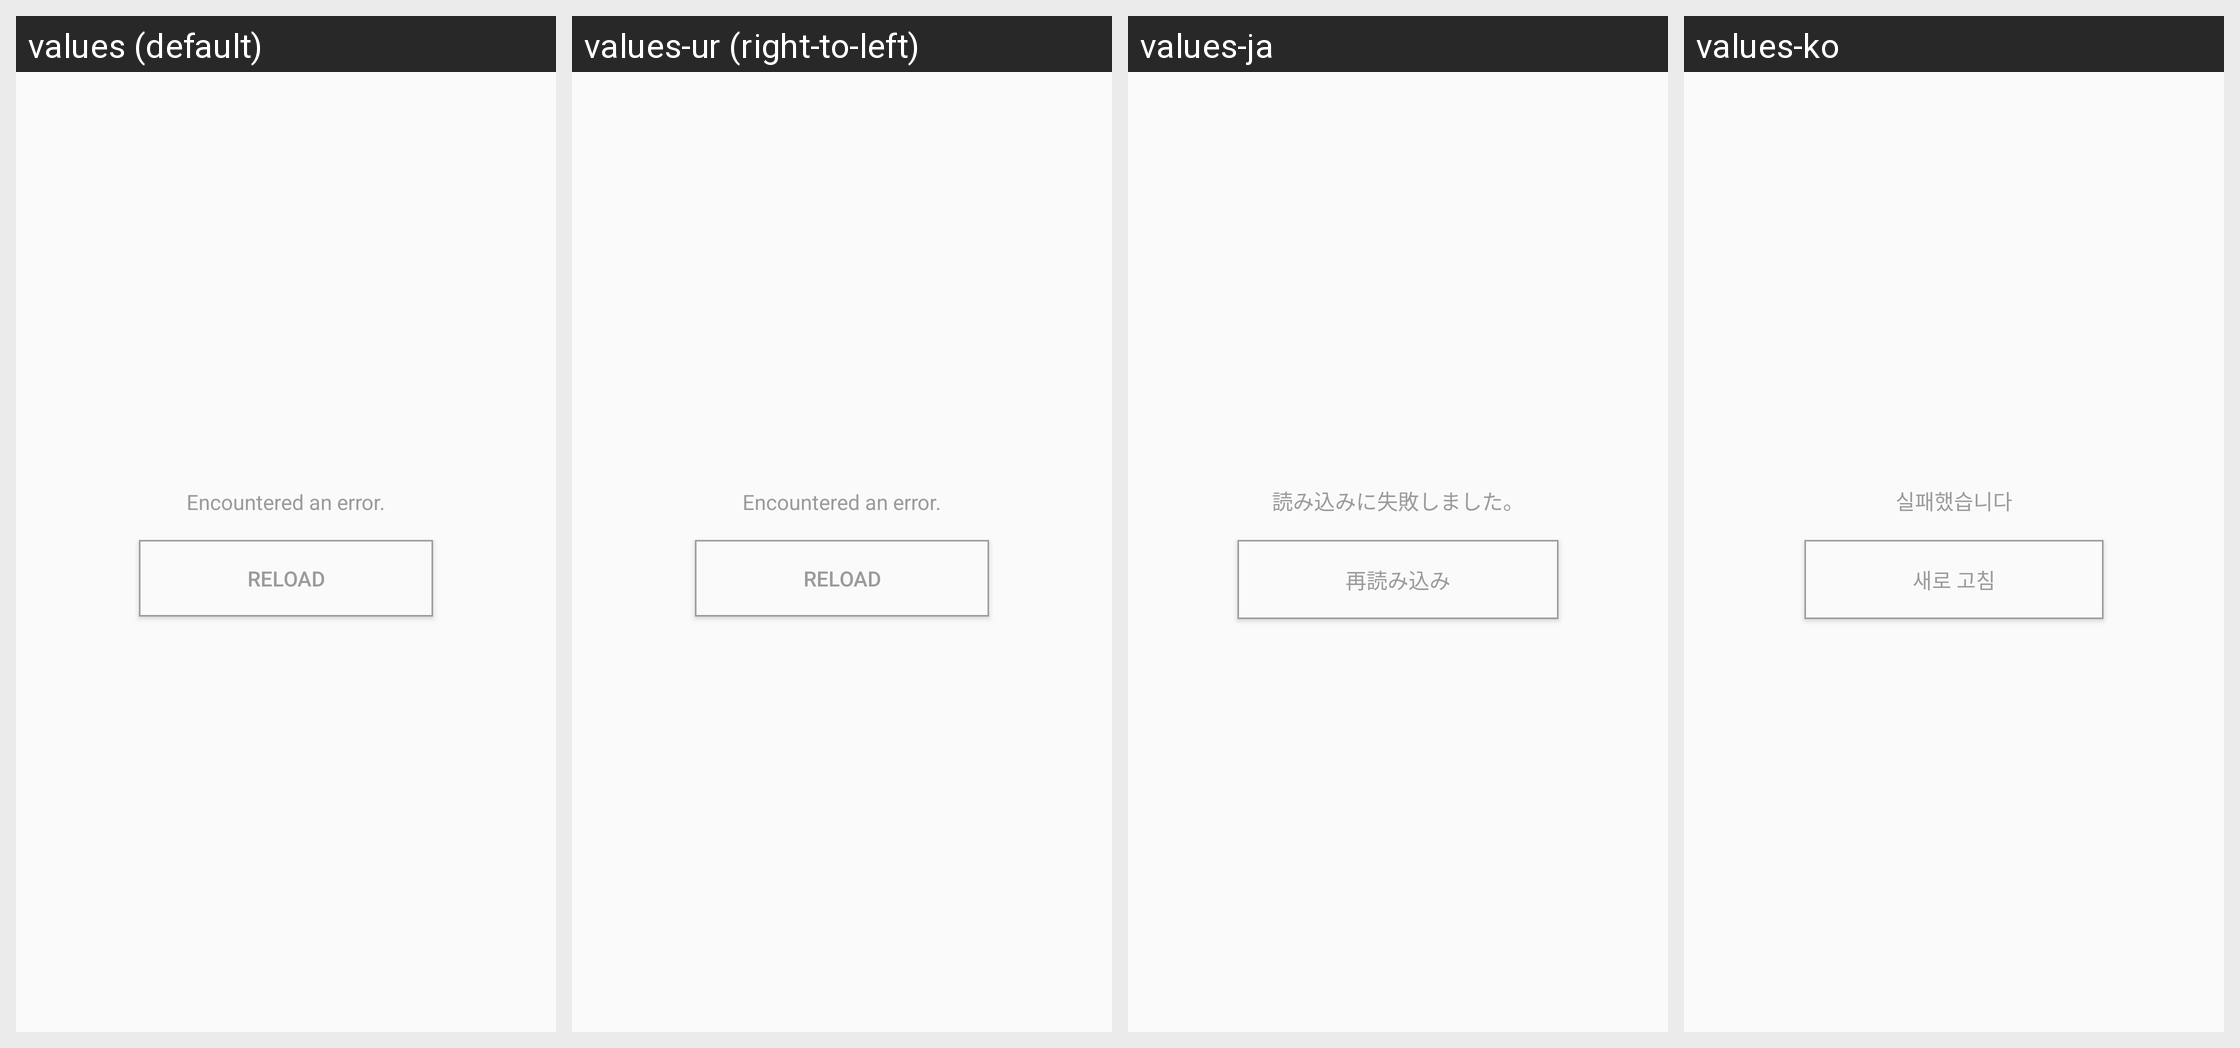

Here is an Android app screen in its default locale and in the app's own translations. Write out the translated-string differences for the strings that appear on this screen.
Android screen res/layout/snackbar_error.xml rendered under 4 locales, left to right: values (default), values-ur (right-to-left), values-ja, values-ko. Device: Nexus 5 (rendered at 1080×1920; each locale shown at half size, 540×960, under a caption strip naming it); theme PixivTheme.NoActionBar.
Other locales in the repository, not shown: values-af, values-ar, values-as, values-be, values-bg, values-bn, values-ca, values-cs, values-da, values-de, values-el, values-en-rGB, values-es, values-et, values-fa, values-fi, values-fr, values-fr-rCA, values-gl, values-gu, values-hi, values-hr, values-hu, values-in, values-it, values-iw, values-kn, values-ml, values-mr, values-ms, values-nb, values-nl, values-pa, values-pl, values-pt, values-pt-rPT, values-ro, values-ru, values-sk, values-sr, values-sv, values-ta, values-te, values-th, values-tl, values-tr, values-uk, values-vi, values-zh-rCN, values-zh-rHK, values-zh-rMO, values-zh-rSG, values-zh-rTW.
Strings drawn on this screen, with the default value and each locale's value (text and hints the layout hard-codes, and strings that could not be matched under every locale, appear in the picture but are not listed):

error_default_title
  values: Encountered an error.
  values-ur: Encountered an error.  [not translated; the default value is used]
  values-ja: 読み込みに失敗しました。
  values-ko: 실패했습니다

error_reload
  values: Reload
  values-ur: Reload  [not translated; the default value is used]
  values-ja: 再読み込み
  values-ko: 새로 고침
